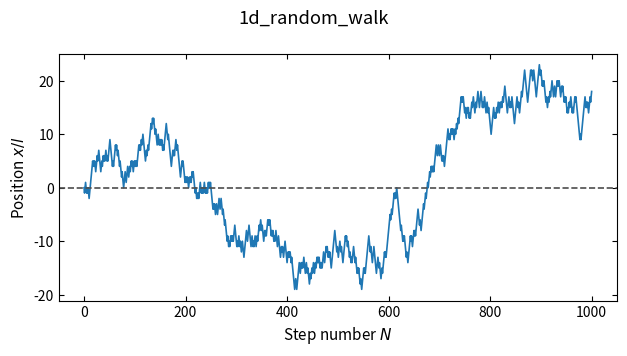

Generate this figure with matplotlib:
import numpy as np
import matplotlib.pyplot as plt

plt.rcParams.update({
    'savefig.dpi': 300,
    'figure.figsize': (6.4, 4.0),
    'font.size': 11,
    'axes.titlesize': 12,
    'axes.labelsize': 11,
    'xtick.labelsize': 10,
    'ytick.labelsize': 10,
    'legend.fontsize': 10,
    'xtick.direction': 'in',
    'ytick.direction': 'in',
    'xtick.top': True,
    'ytick.right': True,
    'axes.linewidth': 0.8,
    'lines.linewidth': 1.5,
    'lines.markersize': 5,
    'axes.grid': False,
    'axes.unicode_minus': False,
})

rng = np.random.default_rng(42)

N = 1000
l = 1.0

steps = rng.choice([-l, l], size=N)
x = np.concatenate(([0], np.cumsum(steps)))

fig, ax = plt.subplots(figsize=(6.4, 3.6))
ax.plot(range(N + 1), x / l, linewidth=1.2)
ax.axhline(y=0, color='0.3', linestyle='--', linewidth=1.2)
ax.set_xlabel('Step number $N$')
ax.set_ylabel('Position $x/l$')
fig.suptitle('1d_random_walk')
fig.tight_layout()
plt.show()
print('02_1d_random_walk.py done')
